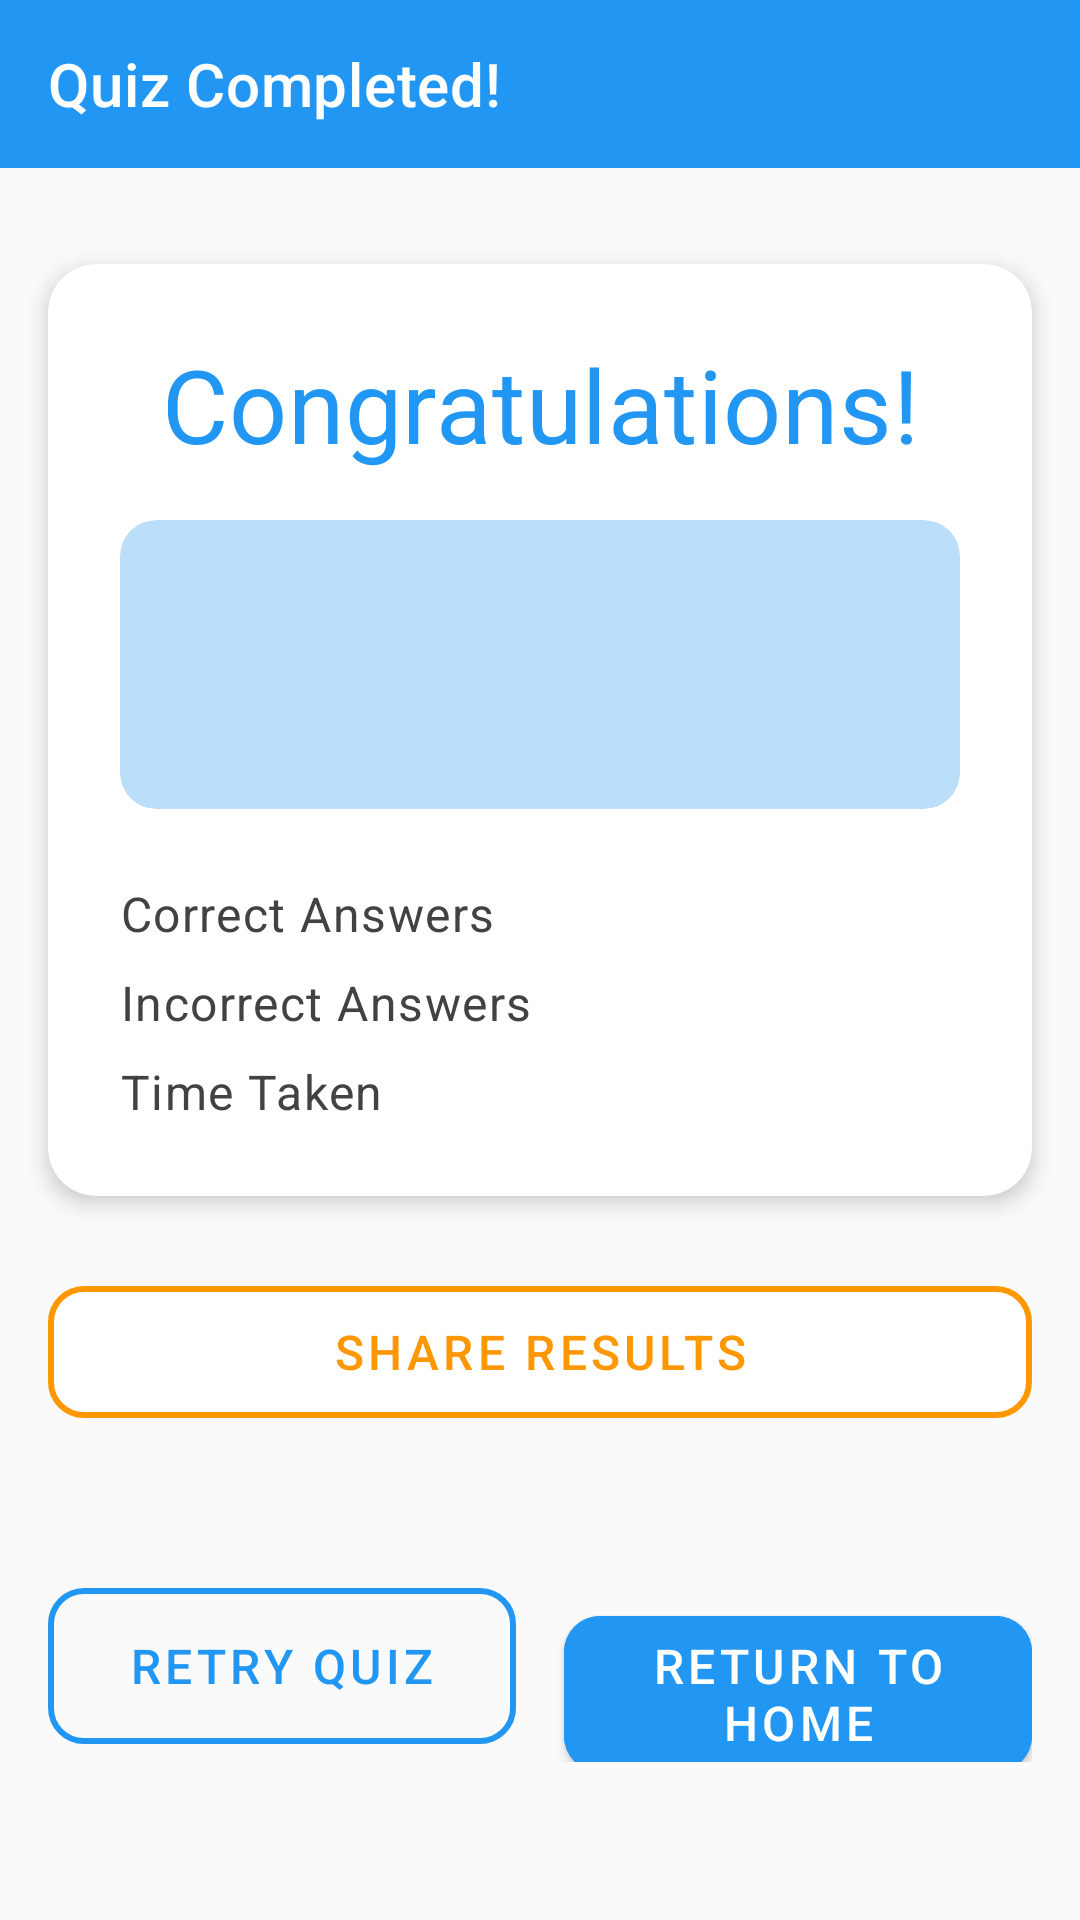

Android layout source for this screen:
<!-- AndroidManifest.xml: application theme Theme.QuizApp -->
<!-- res/layout/activity_result.xml -->
<?xml version="1.0" encoding="utf-8"?>
<androidx.constraintlayout.widget.ConstraintLayout xmlns:android="http://schemas.android.com/apk/res/android"
    xmlns:app="http://schemas.android.com/apk/res-auto"
    xmlns:tools="http://schemas.android.com/tools"
    android:layout_width="match_parent"
    android:layout_height="match_parent"
    android:background="@color/gray_50"
    tools:context=".ResultActivity">

    <com.google.android.material.appbar.AppBarLayout
        android:id="@+id/appBarLayout"
        android:layout_width="match_parent"
        android:layout_height="wrap_content"
        app:layout_constraintTop_toTopOf="parent">

        <com.google.android.material.appbar.MaterialToolbar
            android:id="@+id/toolbar"
            android:layout_width="match_parent"
            android:layout_height="?attr/actionBarSize"
            android:background="@color/primary"
            app:title="@string/quiz_completed"
            app:titleTextColor="@color/white" />

    </com.google.android.material.appbar.AppBarLayout>

    <androidx.cardview.widget.CardView
        android:id="@+id/cardResult"
        android:layout_width="0dp"
        android:layout_height="wrap_content"
        android:layout_marginStart="16dp"
        android:layout_marginTop="32dp"
        android:layout_marginEnd="16dp"
        app:cardBackgroundColor="@color/white"
        app:cardCornerRadius="16dp"
        app:cardElevation="4dp"
        app:layout_constraintEnd_toEndOf="parent"
        app:layout_constraintStart_toStartOf="parent"
        app:layout_constraintTop_toBottomOf="@id/appBarLayout">

        <LinearLayout
            android:layout_width="match_parent"
            android:layout_height="wrap_content"
            android:orientation="vertical"
            android:padding="24dp">

            <TextView
                android:id="@+id/tvCongratulations"
                android:layout_width="match_parent"
                android:layout_height="wrap_content"
                android:layout_marginBottom="16dp"
                android:gravity="center"
                android:text="Congratulations!"
                android:textAppearance="?attr/textAppearanceHeadline4"
                android:textColor="@color/primary" />

            <com.google.android.material.card.MaterialCardView
                android:id="@+id/cardScore"
                android:layout_width="match_parent"
                android:layout_height="wrap_content"
                android:layout_marginBottom="24dp"
                app:cardBackgroundColor="@color/primary_light"
                app:cardCornerRadius="12dp"
                app:cardElevation="0dp">

                <TextView
                    android:id="@+id/tvScore"
                    android:layout_width="match_parent"
                    android:layout_height="wrap_content"
                    android:gravity="center"
                    android:padding="16dp"
                    android:textAppearance="?attr/textAppearanceHeadline3"
                    android:textColor="@color/primary_dark"
                    android:textStyle="bold"
                    tools:text="80%" />
            </com.google.android.material.card.MaterialCardView>

            <LinearLayout
                android:layout_width="match_parent"
                android:layout_height="wrap_content"
                android:layout_marginBottom="8dp"
                android:orientation="horizontal">

                <TextView
                    android:layout_width="0dp"
                    android:layout_height="wrap_content"
                    android:layout_weight="1"
                    android:text="@string/correct_answers"
                    android:textAppearance="?attr/textAppearanceBody1"
                    android:textColor="@color/gray_800" />

                <TextView
                    android:id="@+id/tvCorrectAnswers"
                    android:layout_width="wrap_content"
                    android:layout_height="wrap_content"
                    android:textAppearance="?attr/textAppearanceBody1"
                    android:textColor="@color/success"
                    android:textStyle="bold"
                    tools:text="8" />
            </LinearLayout>

            <LinearLayout
                android:layout_width="match_parent"
                android:layout_height="wrap_content"
                android:layout_marginBottom="8dp"
                android:orientation="horizontal">

                <TextView
                    android:layout_width="0dp"
                    android:layout_height="wrap_content"
                    android:layout_weight="1"
                    android:text="@string/incorrect_answers"
                    android:textAppearance="?attr/textAppearanceBody1"
                    android:textColor="@color/gray_800" />

                <TextView
                    android:id="@+id/tvIncorrectAnswers"
                    android:layout_width="wrap_content"
                    android:layout_height="wrap_content"
                    android:textAppearance="?attr/textAppearanceBody1"
                    android:textColor="@color/error"
                    android:textStyle="bold"
                    tools:text="2" />
            </LinearLayout>

            <LinearLayout
                android:layout_width="match_parent"
                android:layout_height="wrap_content"
                android:orientation="horizontal">

                <TextView
                    android:layout_width="0dp"
                    android:layout_height="wrap_content"
                    android:layout_weight="1"
                    android:text="@string/time_taken"
                    android:textAppearance="?attr/textAppearanceBody1"
                    android:textColor="@color/gray_800" />

                <TextView
                    android:id="@+id/tvTimeTaken"
                    android:layout_width="wrap_content"
                    android:layout_height="wrap_content"
                    android:textAppearance="?attr/textAppearanceBody1"
                    android:textColor="@color/gray_900"
                    android:textStyle="bold"
                    tools:text="2:45" />
            </LinearLayout>
        </LinearLayout>
    </androidx.cardview.widget.CardView>

    
    <com.google.android.material.button.MaterialButton
        android:id="@+id/btnShare"
        style="@style/Widget.MaterialComponents.Button.OutlinedButton"
        android:layout_width="0dp"
        android:layout_height="56dp"
        android:layout_marginStart="16dp"
        android:layout_marginTop="24dp"
        android:layout_marginEnd="16dp"
        android:backgroundTint="@color/white"
        android:text="@string/share_results"
        android:textColor="@color/accent"
        android:textSize="16sp"
        app:cornerRadius="12dp"
        app:icon="@drawable/ic_share"
        app:iconGravity="textStart"
        app:iconPadding="8dp"
        app:iconTint="@color/accent"
        app:layout_constraintEnd_toEndOf="parent"
        app:layout_constraintStart_toStartOf="parent"
        app:layout_constraintTop_toBottomOf="@id/cardResult"
        app:strokeColor="@color/accent"
        app:strokeWidth="2dp" />

    <LinearLayout
        android:id="@+id/buttonContainer"
        android:layout_width="0dp"
        android:layout_height="wrap_content"
        android:layout_marginStart="16dp"
        android:layout_marginTop="16dp"
        android:layout_marginEnd="16dp"
        android:layout_marginBottom="24dp"
        android:orientation="horizontal"
        app:layout_constraintBottom_toBottomOf="parent"
        app:layout_constraintEnd_toEndOf="parent"
        app:layout_constraintStart_toStartOf="parent"
        app:layout_constraintTop_toBottomOf="@id/btnShare">

        <com.google.android.material.button.MaterialButton
            android:id="@+id/btnRetry"
            style="@style/Widget.MaterialComponents.Button.OutlinedButton"
            android:layout_width="0dp"
            android:layout_height="64dp"
            android:layout_marginEnd="8dp"
            android:layout_weight="1"
            android:text="@string/retry_quiz"
            android:textColor="@color/primary"
            android:textSize="16sp"
            app:cornerRadius="12dp"
            app:strokeColor="@color/primary"
            app:strokeWidth="2dp" />

        <com.google.android.material.button.MaterialButton
            android:id="@+id/btnHome"
            android:layout_width="0dp"
            android:layout_height="64dp"
            android:layout_marginStart="8dp"
            android:layout_weight="1"
            android:backgroundTint="@color/primary"
            android:text="@string/return_to_home"
            android:textSize="16sp"
            app:cornerRadius="12dp" />

    </LinearLayout>

</androidx.constraintlayout.widget.ConstraintLayout>
<!-- resources referenced by this layout -->
<resources>
  <color name="accent">#FF9800</color>
  <color name="error">#F44336</color>
  <color name="gray_50">#FAFAFA</color>
  <color name="gray_800">#424242</color>
  <color name="gray_900">#212121</color>
  <color name="primary">#2196F3</color>
  <color name="primary_dark">#1976D2</color>
  <color name="primary_light">#BBDEFB</color>
  <color name="success">#4CAF50</color>
  <color name="white">#FFFFFF</color>
  <string name="correct_answers">Correct Answers</string>
  <string name="incorrect_answers">Incorrect Answers</string>
  <string name="quiz_completed">Quiz Completed!</string>
  <string name="retry_quiz">Retry Quiz</string>
  <string name="return_to_home">Return to Home</string>
  <string name="share_results">Share Results</string>
  <string name="time_taken">Time Taken</string>
  <color name="secondary">#7B1FA2</color>
  <color name="secondary_dark">#4A148C</color>
  <style name="TextAppearance.QuizApp.Headline3" parent="TextAppearance.MaterialComponents.Headline3">
          <item name="fontFamily">sans-serif</item>
          <item name="android:fontFamily">sans-serif</item>
          <item name="android:textSize">48sp</item>
          <item name="lineHeight">57.6sp</item>
      </style>
  <style name="TextAppearance.QuizApp.Headline4" parent="TextAppearance.MaterialComponents.Headline4">
          <item name="fontFamily">sans-serif</item>
          <item name="android:fontFamily">sans-serif</item>
          <item name="android:textSize">34sp</item>
          <item name="android:letterSpacing">0.00735</item>
          <item name="lineHeight">40.8sp</item>
      </style>
  <style name="TextAppearance.QuizApp.Headline5" parent="TextAppearance.MaterialComponents.Headline5">
          <item name="fontFamily">sans-serif</item>
          <item name="android:fontFamily">sans-serif</item>
          <item name="android:textSize">24sp</item>
          <item name="lineHeight">28.8sp</item>
      </style>
  <style name="TextAppearance.QuizApp.Subtitle1" parent="TextAppearance.MaterialComponents.Subtitle1">
          <item name="fontFamily">sans-serif</item>
          <item name="android:fontFamily">sans-serif</item>
          <item name="android:textSize">16sp</item>
          <item name="android:letterSpacing">0.00938</item>
          <item name="lineHeight">24sp</item>
      </style>
  <style name="TextAppearance.QuizApp.Body1" parent="TextAppearance.MaterialComponents.Body1">
          <item name="fontFamily">sans-serif</item>
          <item name="android:fontFamily">sans-serif</item>
          <item name="android:textSize">16sp</item>
          <item name="android:letterSpacing">0.03125</item>
          <item name="lineHeight">24sp</item>
      </style>
  <style name="TextAppearance.QuizApp.Body2" parent="TextAppearance.MaterialComponents.Body2">
          <item name="fontFamily">sans-serif</item>
          <item name="android:fontFamily">sans-serif</item>
          <item name="android:textSize">14sp</item>
          <item name="android:letterSpacing">0.0178</item>
          <item name="lineHeight">21sp</item>
      </style>
  <style name="ShapeAppearance.QuizApp.SmallComponent" parent="ShapeAppearance.MaterialComponents.SmallComponent">
          <item name="cornerFamily">rounded</item>
          <item name="cornerSize">8dp</item>
      </style>
  <style name="ShapeAppearance.QuizApp.MediumComponent" parent="ShapeAppearance.MaterialComponents.MediumComponent">
          <item name="cornerFamily">rounded</item>
          <item name="cornerSize">12dp</item>
      </style>
  <style name="ShapeAppearance.QuizApp.LargeComponent" parent="ShapeAppearance.MaterialComponents.LargeComponent">
          <item name="cornerFamily">rounded</item>
          <item name="cornerSize">16dp</item>
      </style>
</resources>
